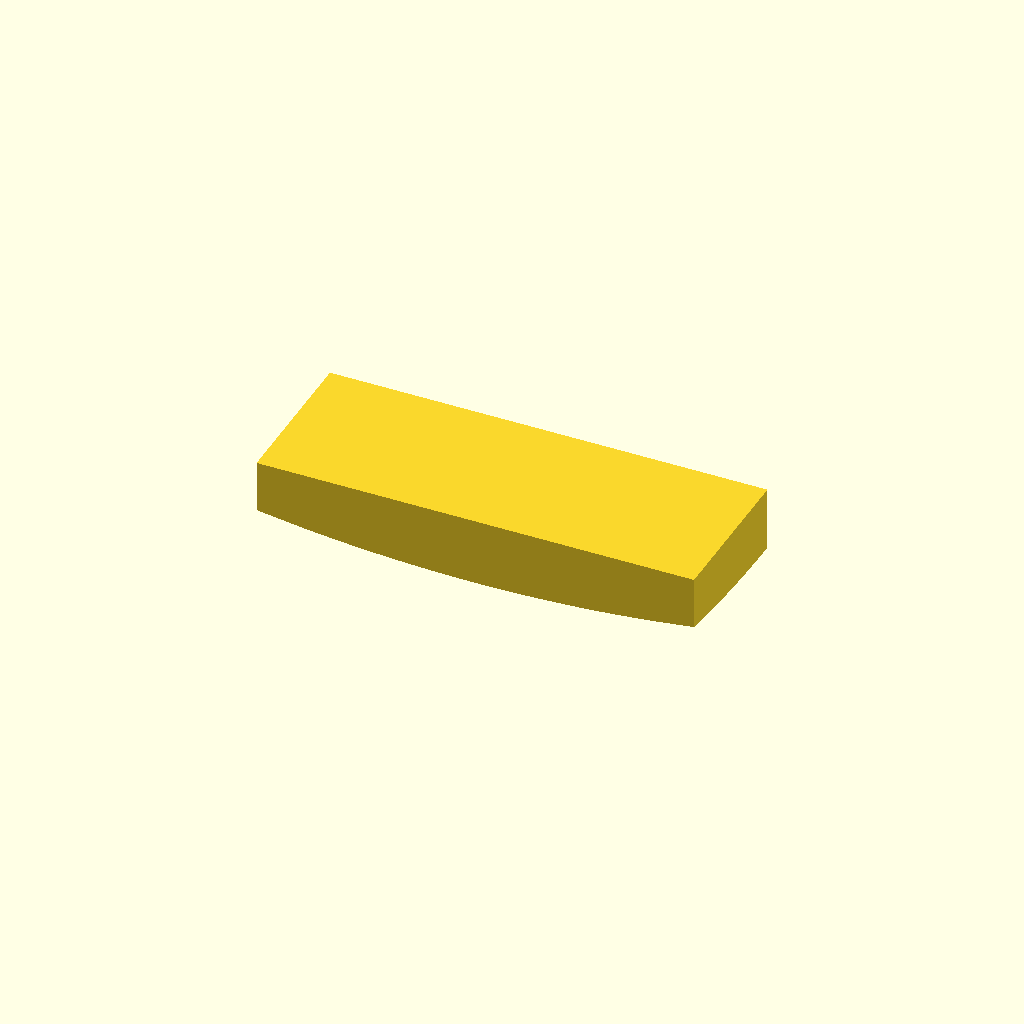
Cell 1: the model at its default parameters.
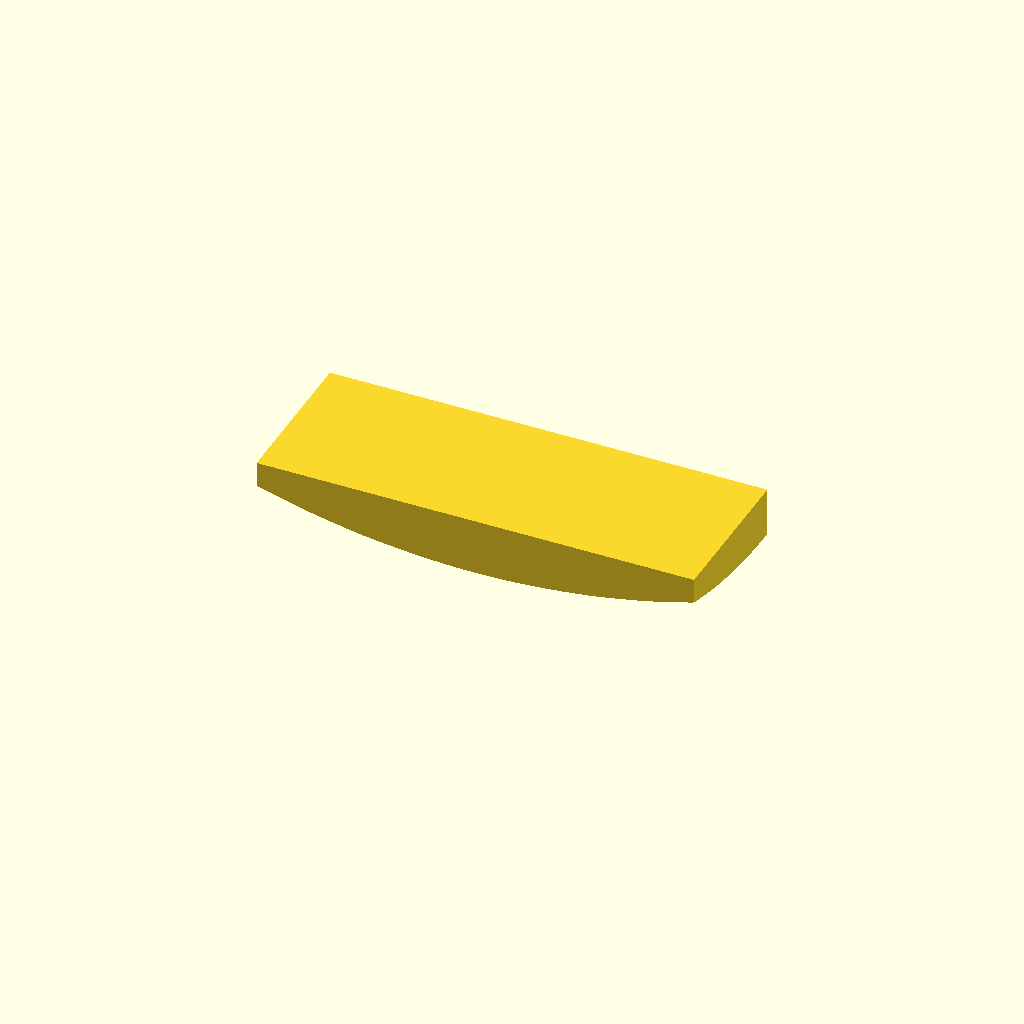
Cell 2: curve_z = 0.7 (everything else at default).
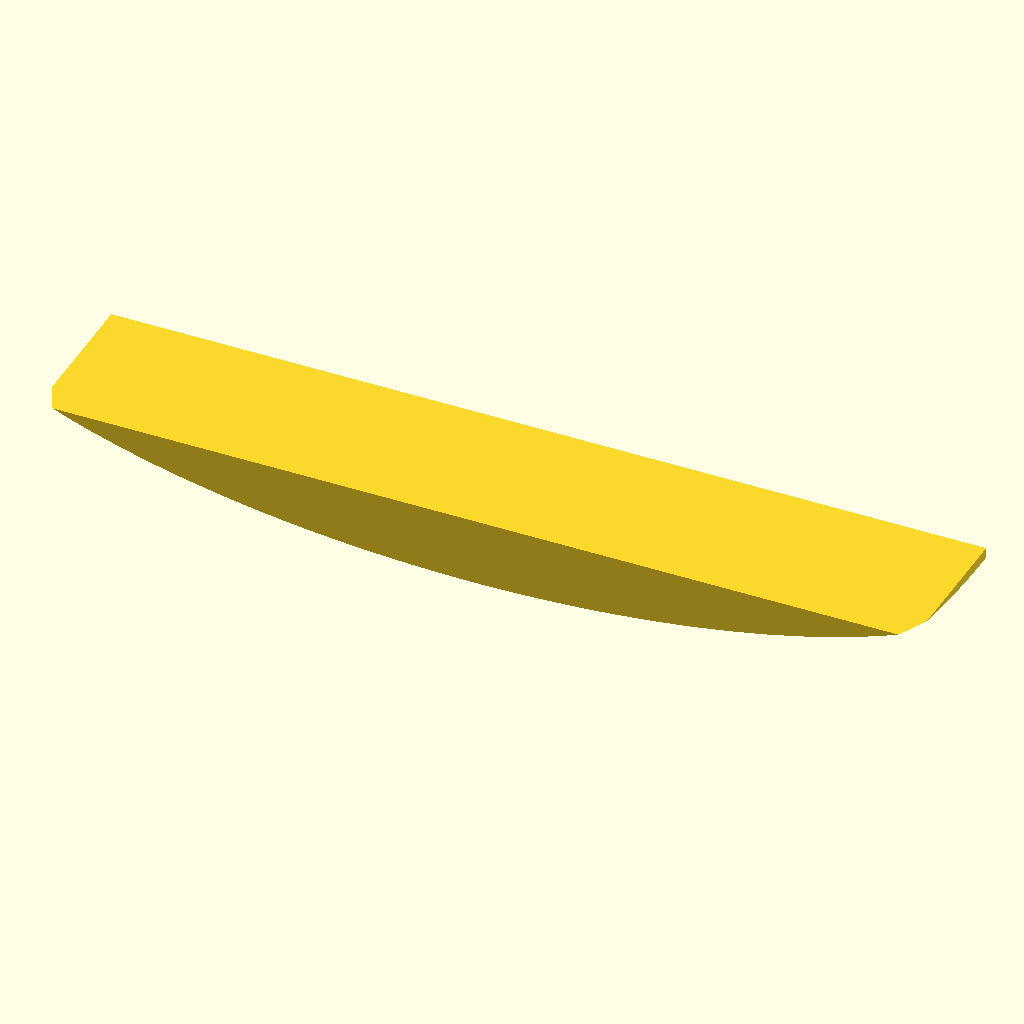
Cell 3: the same model with box_x = 1.334.
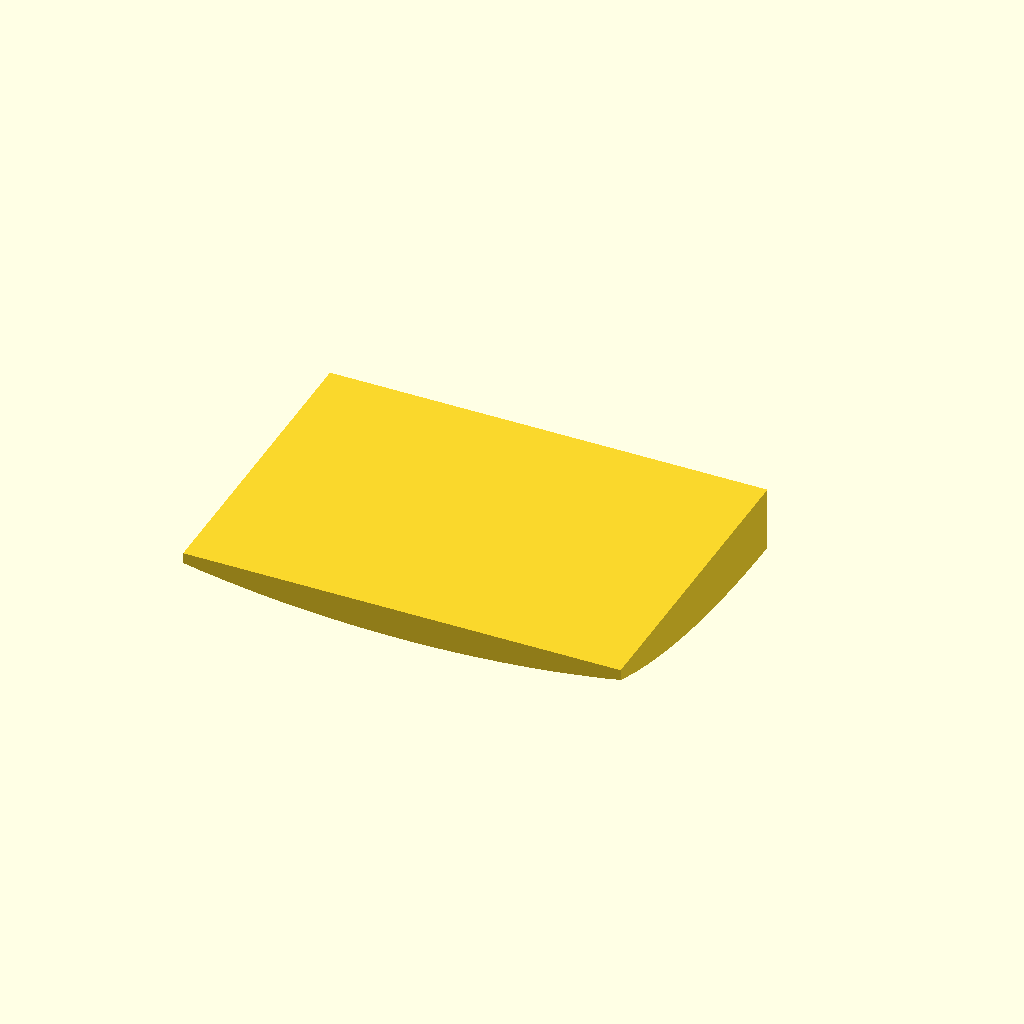
Cell 4 — box_y set to 0.48, the other parameters unchanged.
All cells are drawn from one camera (rotation 55°, 0°, 25°, orthographic, colour scheme Cornfield), so only the parameter changes between them.
Source of the model, foot_generator_v3.scad:
// =================================================================
// Bigfoot v3 single-piece foot generator
// =================================================================
//
// Coordinate convention:
//   +X = forward walking direction
//   +Y = robot-left / lateral
//   +Z = local vertical in the generated mesh
//
// curve_x/curve_y/curve_z are ellipsoid radii, not diameters.
// box_x is the centered forward footprint width: x in [-box_x/2, box_x/2].
// box_y is the per-side lateral footprint width:
//   left foot:  y in [0, box_y]
//   right foot: y in [-box_y, 0]
// box_z is the retained vertical slice height above the ellipsoid bottom.
//
// The ellipsoid bottom is placed at z=0, then the generated cap keeps
// z in [0, box_z] and is shifted down so the final top plane is z=0 and
// the curved bottom reaches down toward z=-box_z. For fixed box_z,
// increasing curve_z makes the retained ellipsoid slice flatter.

curve_x = 0.936;
curve_y = 0.78;
curve_z = 0.35;
box_x = 0.667;
box_y = 0.24;
box_z = 0.1206;
left_foot = 0; // 0 = right, 1 = left, 2 = both
fn = 110;

module ellipsoid_with_bottom_at_zero() {
    translate([0, 0, curve_z])
        scale([curve_x, curve_y, curve_z])
            sphere(r = 1, $fn = fn);
}

module half_foot_cap(side) {
    y_center = side == 1 ? box_y / 2 : -box_y / 2;

    translate([0, 0, -box_z])
        intersection() {
            ellipsoid_with_bottom_at_zero();

            // Centered forward bounds and one lateral cut through y=0.
            translate([0, y_center, box_z / 2])
                cube([box_x, box_y, box_z], center = true);
        }
}

if (left_foot == 1) {
    half_foot_cap(1);
} else if (left_foot == 2) {
    half_foot_cap(1);
    half_foot_cap(0);
} else {
    half_foot_cap(0);
}
Customizer parameters (derived from the source; name, type, default, range or options):
curve_x: number, default 0.936
curve_y: number, default 0.78
curve_z: number, default 0.35
box_x: number, default 0.667
box_y: number, default 0.24
box_z: number, default 0.1206
left_foot: number, default 0
fn: number, default 110
